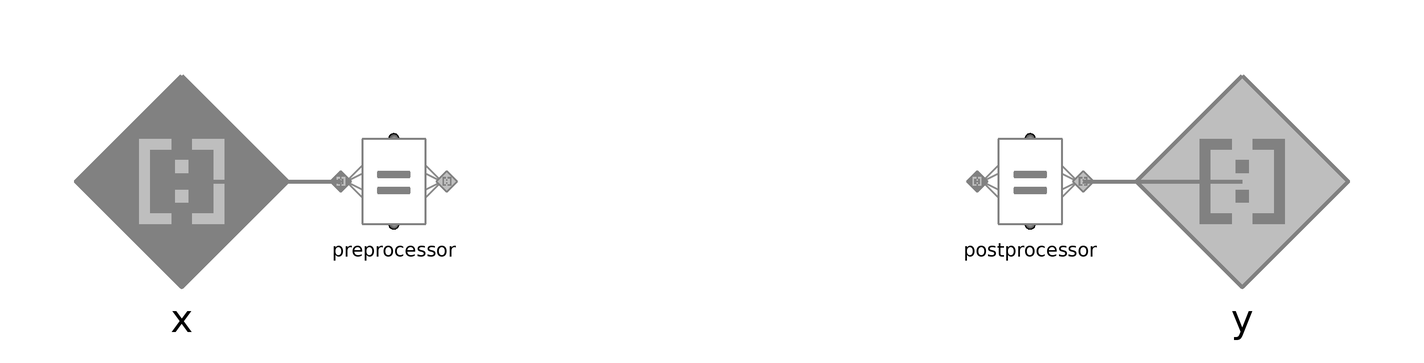

The component connection diagram of the Modelica model below, drawn from its own Placement and Line annotations.

partial model NeuralNetwork
  extends Icons.NeuralNetwork;
  extends TensorFlowOperation(
    final nin = preprocessor.nin,
    final nout = postprocessor.nout);

  replaceable Preprocessors.Identity preprocessor
    constrainedby Preprocessor
    annotation (Placement(transformation(extent={{-70,-10},{-50,10}})));
  replaceable Preprocessors.Identity postprocessor
    constrainedby Preprocessor
    annotation (Placement(transformation(extent={{50,-10},{70,10}})));

equation
  connect(x, preprocessor.x)
    annotation (Line(
      points={{-100,0},{-70,0}},
      color={129,129,129},
      thickness=1));
  connect(postprocessor.y, y)
    annotation (Line(
      points={{70,0},{100,0}},
      color={129,129,129},
      thickness=1));
end NeuralNetwork;